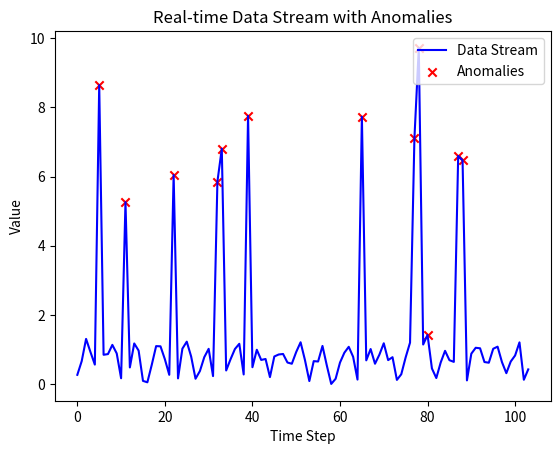

Source code (Python):
#algorithm used -> isolation forest

import random
import numpy as np
import math
import time
import matplotlib.pyplot as plt

# Isolation Tree class
class IsolationTree:
    def __init__(self, height_limit):
        self.height_limit = height_limit
        self.left = None
        self.right = None
        self.split_feature = None
        self.split_value = None
        self.size = None

    def fit(self, X, current_height):
        # Stop when the max height is reached or there is only one data point
        if current_height >= self.height_limit or len(X) <= 1:
            self.size = len(X)
            return self
        
        # Randomly choose a feature and split value
        self.split_feature = random.randint(0, X.shape[1] - 1)
        min_value, max_value = X[:, self.split_feature].min(), X[:, self.split_feature].max()
        if min_value == max_value:  # No possible split
            self.size = len(X)
            return self
        
        self.split_value = random.uniform(min_value, max_value)
        
        # Split the data into two branches
        left_mask = X[:, self.split_feature] < self.split_value
        right_mask = ~left_mask
        
        self.left = IsolationTree(self.height_limit)
        self.right = IsolationTree(self.height_limit)
        
        self.left.fit(X[left_mask], current_height + 1)
        self.right.fit(X[right_mask], current_height + 1)
        
        return self

    def path_length(self, X, current_height=0):
        if self.left is None and self.right is None:
            return current_height + c(self.size)  # External node (leaf)
        if X[self.split_feature] < self.split_value:
            return self.left.path_length(X, current_height + 1)
        else:
            return self.right.path_length(X, current_height + 1)


# Function for average path length for isolation trees
def c(n):
    if n <= 1:
        return 0
    return 2 * (math.log(n - 1) + 0.5772156649) - 2 * (n - 1) / n  # Harmonic number approximation


# Isolation Forest class
class IsolationForest:
    def __init__(self, n_trees=100, subsample_size=256):
        self.n_trees = n_trees
        self.subsample_size = subsample_size
        self.trees = []

    def fit(self, X):
        self.trees = []
        height_limit = math.ceil(math.log2(self.subsample_size))  # Maximum tree height
        
        for _ in range(self.n_trees):
            # Sample a random subset of data
            X_sample = X[np.random.choice(X.shape[0], self.subsample_size, replace=False)]
            tree = IsolationTree(height_limit)
            tree.fit(X_sample, current_height=0)
            self.trees.append(tree)
    
    def anomaly_score(self, X):
        # Average path length for each point
        scores = np.zeros(X.shape[0])
        
        for i in range(X.shape[0]):
            path_lengths = np.array([tree.path_length(X[i]) for tree in self.trees])
            # Normalize by average path length in a random binary search tree
            scores[i] = 2 ** (-np.mean(path_lengths) / c(self.subsample_size))
        
        return scores
    
    def predict(self, X, threshold=0.5):
        # Returns 1 for anomalies, -1 for normal points
        scores = self.anomaly_score(X)
        return np.where(scores >= threshold, 1, -1)
    
    def fit(self, X):
        self.trees = []
        height_limit = math.ceil(math.log2(self.subsample_size))  # Maximum tree height
    
        for _ in range(self.n_trees):
        # Ensure we don't sample more points than available
            n_samples = min(X.shape[0], self.subsample_size)
            
            # Sample a random subset of data
            X_sample = X[np.random.choice(X.shape[0], n_samples, replace=False)]
            tree = IsolationTree(height_limit)
            tree.fit(X_sample, current_height=0)
            self.trees.append(tree)


# Function to simulate a real-time data stream
def real_time_data_stream(stream_length=1000, frequency=0.1, noise_level=0.1, anomaly_chance=0.01):
    """
    Generates a real-time data stream with regular patterns, noise, and occasional anomalies.
    
    Args:
        stream_length (int): Total number of data points to generate in the stream.
        frequency (float): Frequency of the sine wave (regular pattern).
        noise_level (float): Amplitude of random noise.
        anomaly_chance (float): Probability of an anomaly occurring at each data point.
    
    Yields:
        float: A new data point in the stream.
    """

    for i in range(stream_length):
        # Generate regular pattern (sine wave) with noise
        regular_value = np.sin(2 * np.pi * frequency * i)  # Sine wave
        noise = np.random.normal(0, noise_level)  # Random noise
        
        # Occasionally introduce anomalies
        if random.random() < anomaly_chance:
            anomaly = random.uniform(5, 10)  # A spike or outlier
            yield regular_value + noise + anomaly
        else:
            yield regular_value + noise
        
        # Simulate real-time delay (optional)
        time.sleep(0.01)  # 10 ms delay to simulate streaming


# Function to visualize the real-time data stream and mark anomalies
def visualize_real_time_with_anomalies(stream_length=100, frequency=0.1, noise_level=0.1, anomaly_chance=0.01, n_trees=100, subsample_size=256, threshold=0.6):
    """
    Visualizes a real-time data stream, detects anomalies using Isolation Forest, and marks them on the graph.
    
    Args:
        stream_length (int): Total number of data points to generate in the stream.
        frequency (float): Frequency of the sine wave (regular pattern).
        noise_level (float): Amplitude of random noise.
        anomaly_chance (float): Probability of an anomaly occurring at each data point.
        n_trees (int): Number of trees in the Isolation Forest.
        subsample_size (int): Number of samples per tree in the Isolation Forest.
        threshold (float): Threshold for determining anomalies.
    """
    
    # Initialize Isolation Forest
    isolation_forest = IsolationForest(n_trees=n_trees, subsample_size=subsample_size)
    
    # Collect initial points to fit Isolation Forest
    initial_data = np.array([x for _, x in zip(range(subsample_size), real_time_data_stream(stream_length, frequency, noise_level, anomaly_chance))])
    
    # Fit Isolation Forest on the initial data
    isolation_forest.fit(initial_data.reshape(-1, 1))  # Reshape for a single feature
    
    # Prepare for real-time plotting
    plt.ion()  # Interactive mode on for real-time updates
    fig, ax = plt.subplots()
    data_points = []
    anomaly_points = []
    anomaly_indices = []
    
    for i, data_point in enumerate(real_time_data_stream(stream_length, frequency, noise_level, anomaly_chance)):
        try:
            # Error handling for wrong data type
            if not isinstance(data_point, (int, float)):
                raise TypeError(f"Data point {data_point} is of the type {type(data_point)}")

            # Error handling for data point exceeding upper threshold
            if data_point > 10:
                raise ValueError(f"Data point {data_point} exceeds the upper threshold value of 10")

            # Error handling for data point exceeding lower threshold
            if data_point < 0:
                raise ValueError(f"Data point {data_point} is below the lower threshold value of 0")

            # Only append valid data points
            data_points.append(data_point)

            # Get prediction for the current valid data point
            current_point = np.array([[data_point]])
            prediction = isolation_forest.predict(current_point, threshold=threshold)

            # Mark anomaly
            if prediction == 1:
                anomaly_points.append(data_point)
                anomaly_indices.append(len(data_points) - 1)  # Use valid data point index

        except (TypeError, ValueError) as e:
            print(f"Skipping data point {data_point} due to error: {e}")
            continue

        # Clear the plot and re-plot the data
        ax.clear()
        ax.plot(data_points, label='Data Stream', color='blue')

        # Plot anomalies in red
        ax.scatter(anomaly_indices, anomaly_points, color='red', label='Anomalies', marker='x')

        # Add labels and legend
        ax.set_title('Real-time Data Stream with Anomalies')
        ax.set_xlabel('Time Step')
        ax.set_ylabel('Value')
        ax.legend(loc='upper right')

        # Update the plot
        plt.pause(0.01)  # Pause to update the plot in real-time

    plt.ioff()  # Turn off interactive mode after the stream ends
    plt.show()


# Run the visualization with anomaly detection
if __name__ == "__main__":
    visualize_real_time_with_anomalies(stream_length=200, frequency=0.1, noise_level=0.2, anomaly_chance=0.05, n_trees=100, subsample_size=256, threshold=0.6)


